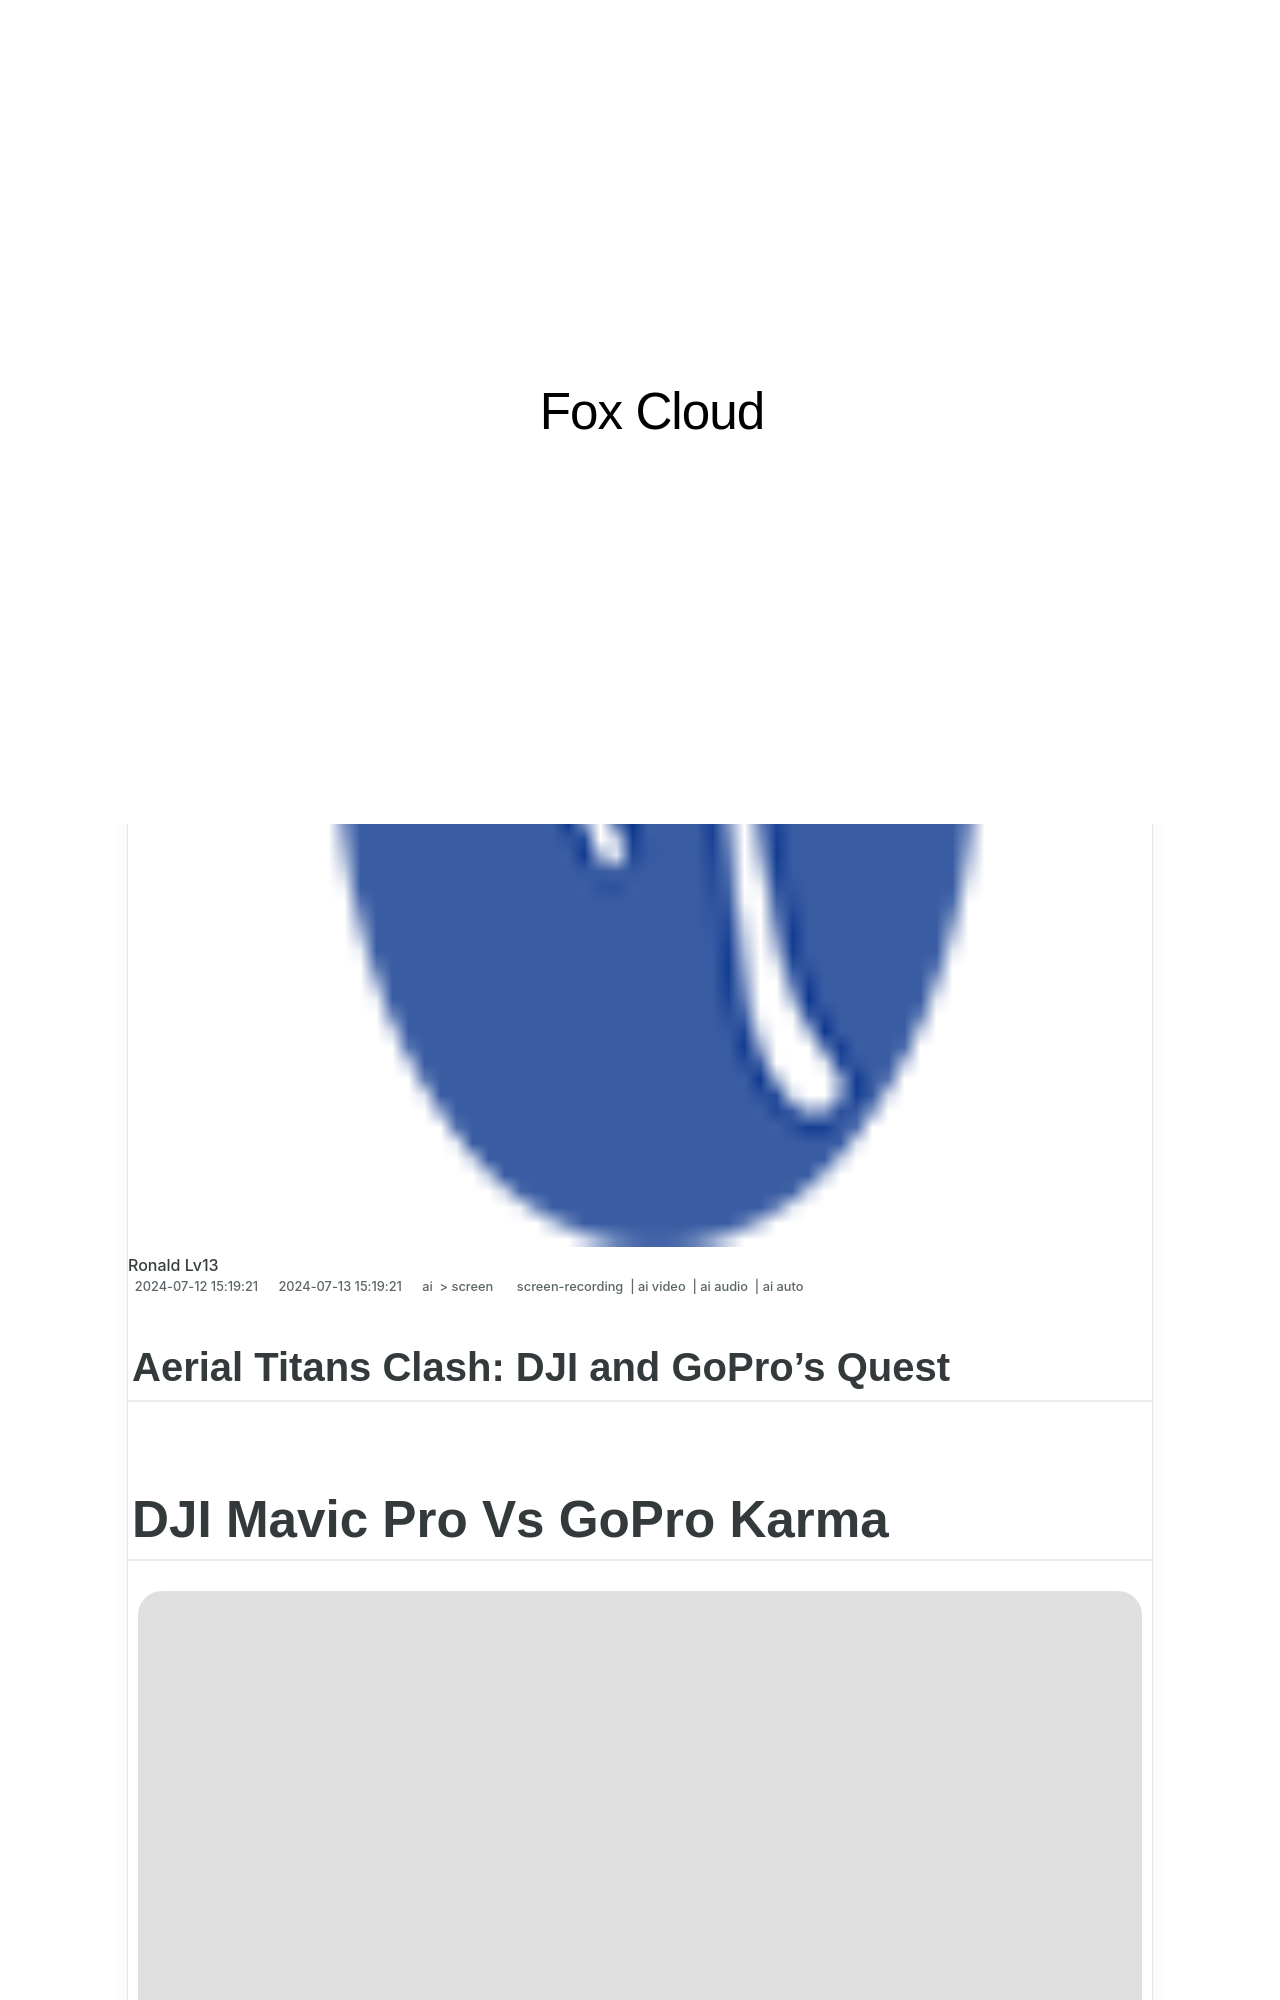

repository: techidaily/site-fox-cloud · page: 2024-approved-aerial-titans-clash-dji-and-gopros-quest/index.html · generator: jekyll

---
title: "\"2024 Approved  Aerial Titans Clash  DJI and GoPro's Quest\""
date: 2024-07-12T15:19:21.152Z
updated: 2024-07-13T15:19:21.152Z
tags: 
  - screen-recording
  - ai video
  - ai audio
  - ai auto
categories: 
  - ai
  - screen
description: "\"This Article Describes 2024 Approved: Aerial Titans Clash: DJI and GoPro's Quest\""
excerpt: "\"This Article Describes 2024 Approved: Aerial Titans Clash: DJI and GoPro's Quest\""
keywords: "\"DJI Drone Aerial Film,GoPro Hiking Video,AeroTitans Battle,DJI vs GoPro Drones,High-Res SkyCam Shoot,ProGrapple Camera Clash,Drone Quest Shots\""
thumbnail: https://thmb.techidaily.com/27b127c31cd1d4c4e3c7e2e3da33ec44af88b4b625ba034a78a3512eb4d83268.jpg
---

## Aerial Titans Clash: DJI and GoPro's Quest

# DJI Mavic Pro Vs GoPro Karma

![author avatar](https://images.wondershare.com/filmora/article-images/max-wales-author.jpg)

##### Max Wales

 Mar 27, 2024• Proven solutions

DJI and GoPro used to work effectively with each other just two or three years ago. You can mount your GoPro camera perfectly to your DJI Phantom. But, along with the release of DJI's own camera platform, and GoPro's moving to [3DR](https://tools.techidaily.com/wondershare/filmora/download/) for partnership, their relationship ends up without doubt.

The [DJI Mavic Pro](https://tools.techidaily.com/wondershare/filmora/download/) is still one of the favored drones amongst many professional and amateur drone pilots. One of the latest releases which was designed to capture the market regularly using the DJI Mavic Pro drones is the [GoPro Karma](https://tools.techidaily.com/wondershare/filmora/download/). This device which was designed by camera maker GoPro was made to capture aerial photography as well as be a performance drone. They are both priced at close to the same budget and they are both able to shoot in 4k. The competition between these drones is extensive, but which one is the better option?

* [Part 1: Features and specs comparison infographic](#part1)
* [Part 2: Complete comparison](#part2)
